Run: headless pygame with SDL's dummy video driver; simulated clock (each Clock.tick advances the game by its frame time, no real sleeping); random seed 0; keys injected as events and as key.get_pressed() state; no mouse input.
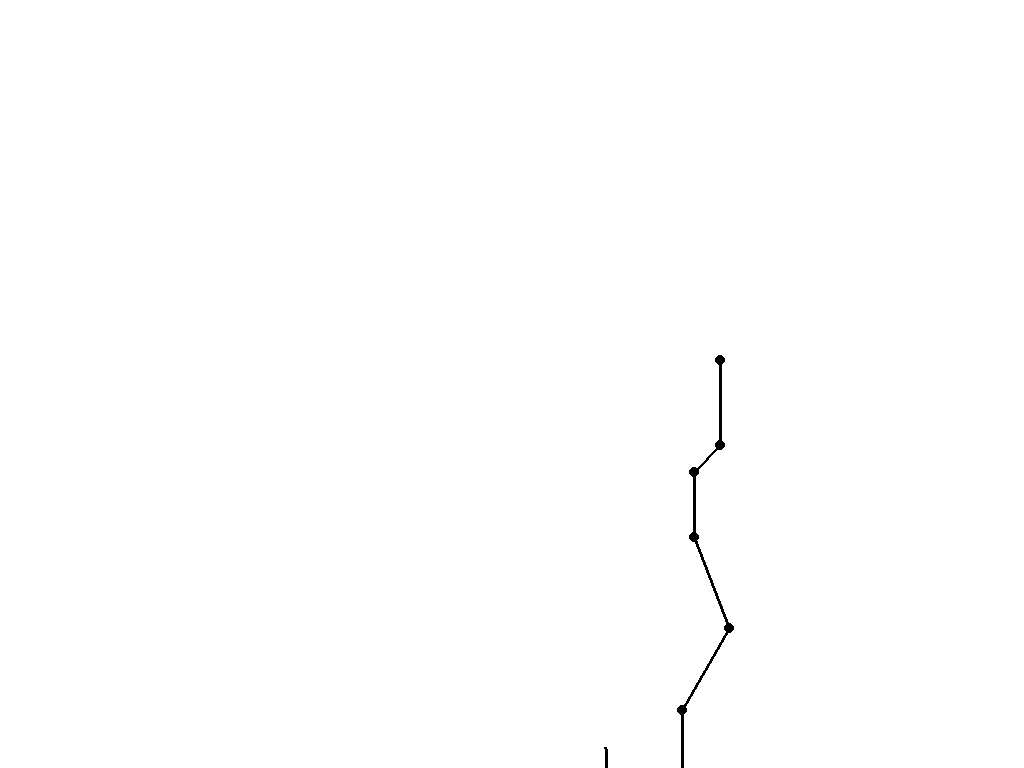
Frame 1 of 4 · flips 1–60 · no input
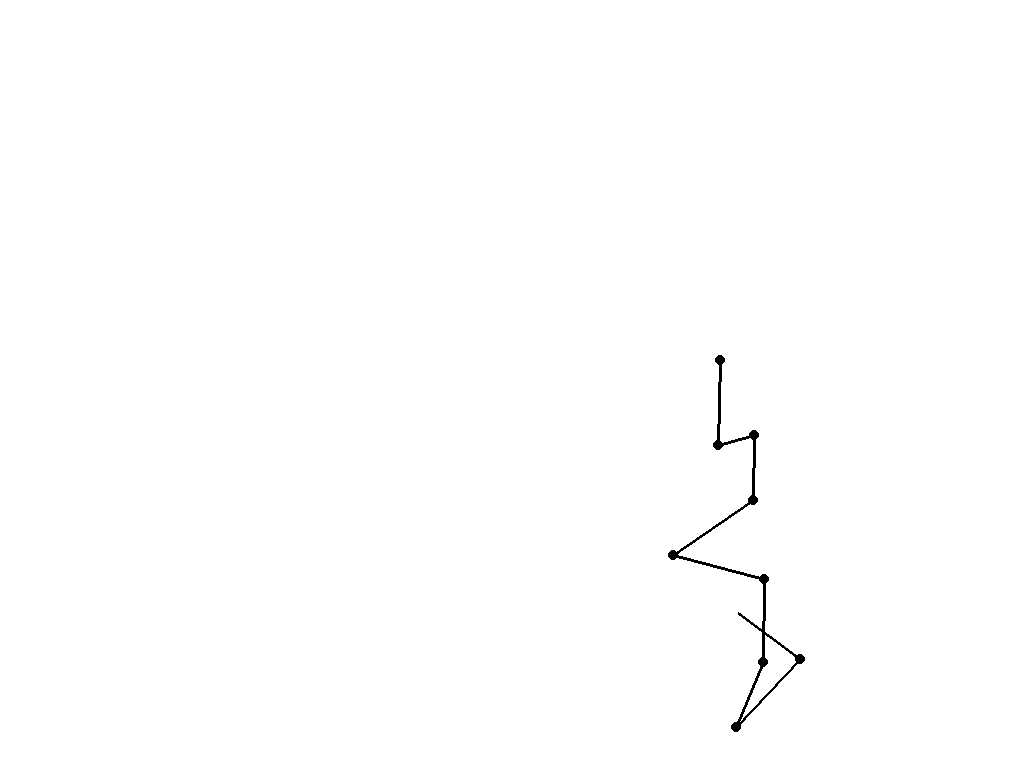
Frame 2 of 4 · flips 61–180 · tapped SPACE, RETURN · held RIGHT (→), D
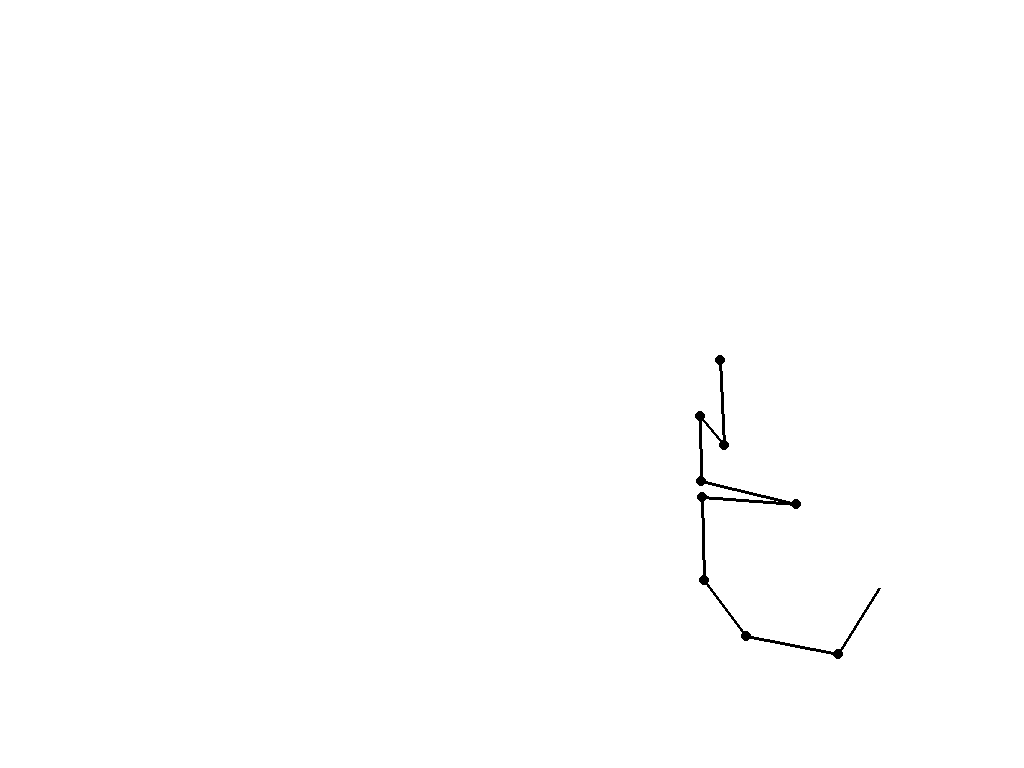
Frame 3 of 4 · flips 181–300 · held DOWN (↓), S
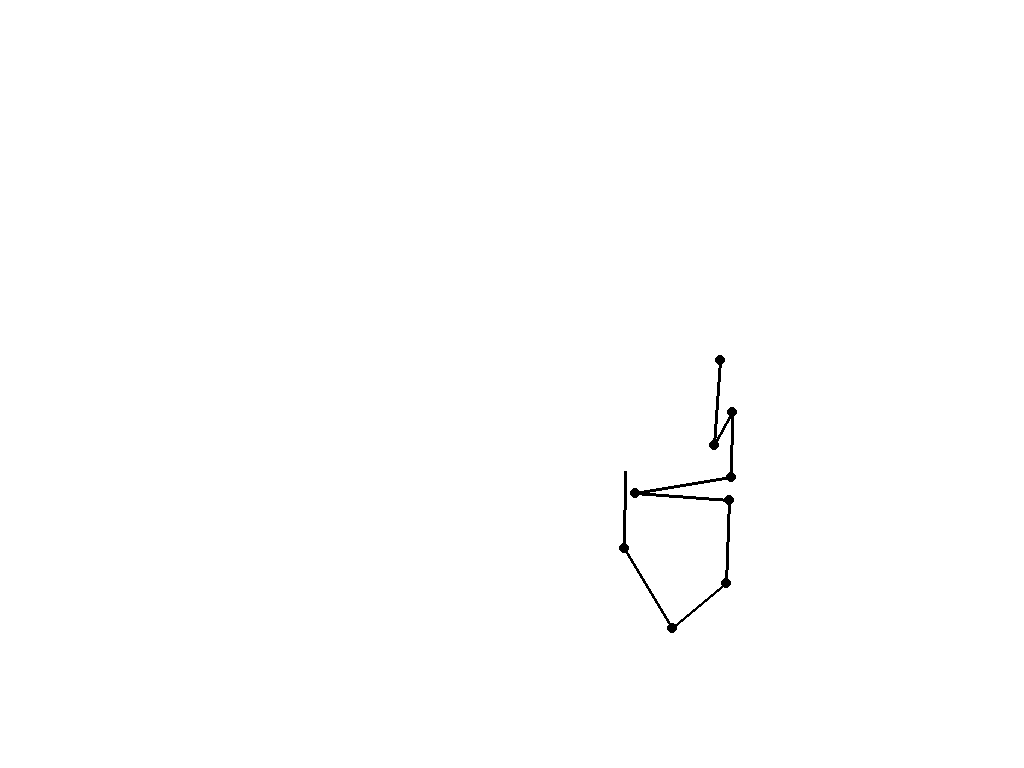
Frame 4 of 4 · flips 301–420 · held LEFT (←), A, UP (↑), W

The pygame program that drew these frames:

import pygame
import math
from pygame.locals import *
from random import randint, uniform

pygame.init()
screen = pygame.display.set_mode((0,0), pygame.FULLSCREEN)
pygame.display.set_caption("1000 pendulums lmao")

rod_lengths = []
rod_vels = []
rod_angles = []

rod_points = [[720, 360]]

gravity = -0.02

running = True

rod_start = [540,360]

pendulumAnim = True

drawPoints = []

framesSinceStart = 0

while running:

    if framesSinceStart >= 5000 or len(rod_lengths) == 0:
        newLen = randint(3, 10)
        rod_lengths = [randint(300//newLen, 900//newLen) for i in range(newLen)]
        rod_angles = [uniform(-math.pi/2-0.1, 3*math.pi/2+0.1) for i in range(newLen)]
        rod_vels = [0 for i in range(newLen)]
        framesSinceStart = 0

    screen.fill((255,255,255))
    rod_pos_cur = [720, 360]


    #print(rod_pos_cur)

    if pendulumAnim:

        for i in range(len(rod_lengths)):

            rod_x, rod_y = rod_lengths[i] * math.cos(rod_angles[i]), rod_lengths[i] * math.sin(rod_angles[i])

            #print(rod_angle, rod_vel)
            pygame.draw.circle(screen, (0,0,0), rod_pos_cur, 5)
            pygame.draw.line(screen, (0,0,0), rod_pos_cur, (rod_pos_cur[0] + int(rod_x), rod_pos_cur[1] + int(rod_y)), 3)

            rod_pos_cur[0] += int(rod_x)
            rod_pos_cur[1] += int(rod_y)

            #a = (540 + rod_length * int(math.sin(rod_angle)), 360 + rod_length* int(math.cos(rod_angle)))


            rod_vels[i] += gravity * math.cos(rod_angles[i]) * math.pi
            rod_angles[i] -= rod_vels[i] / rod_lengths[i]



    for event in pygame.event.get():
        if event.type == pygame.QUIT:
            running = False


    pygame.display.update()

    framesSinceStart += 1
